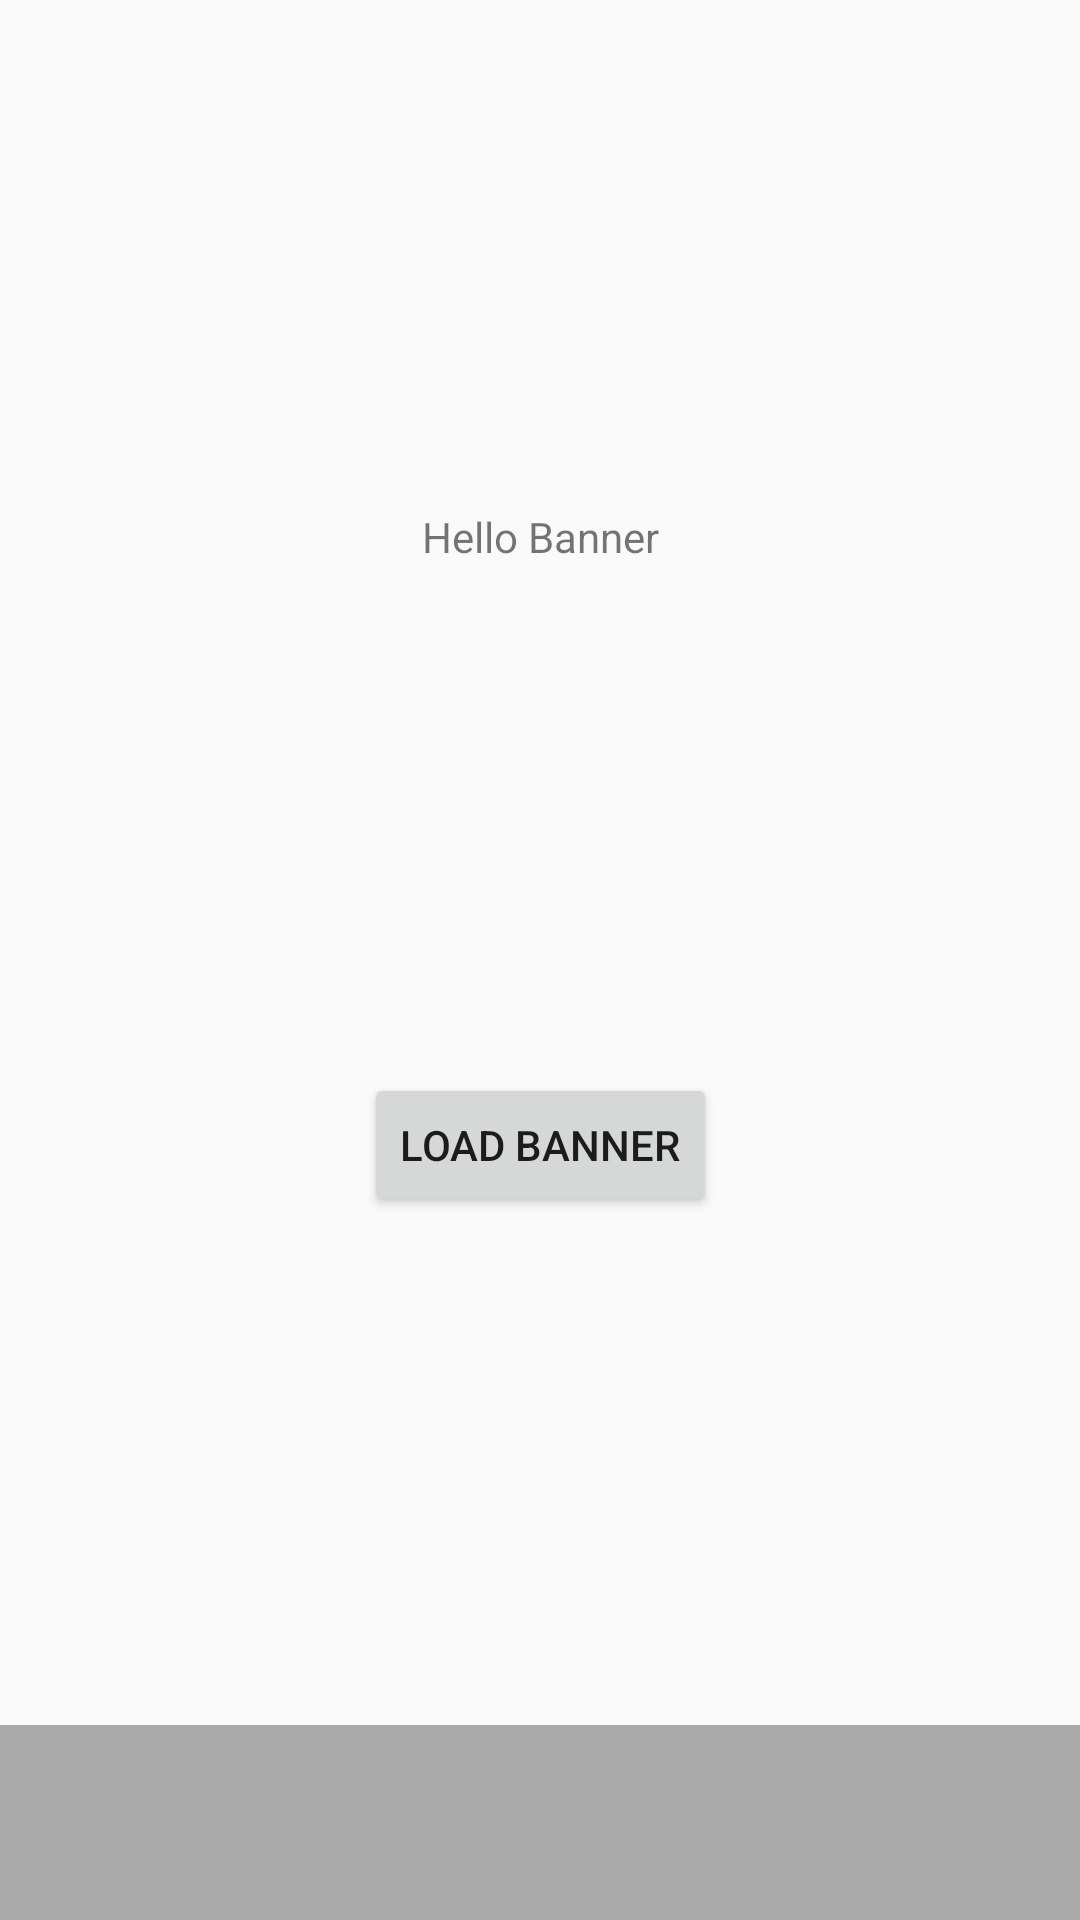

Reconstruct the res/layout file that produces this screen, plus the resources it refers to.
<!-- AndroidManifest.xml: application theme AppTheme -->
<!-- res/layout/activity_adaptive_banners.xml -->
<?xml version="1.0" encoding="utf-8"?>
<androidx.constraintlayout.widget.ConstraintLayout xmlns:android="http://schemas.android.com/apk/res/android"
    xmlns:app="http://schemas.android.com/apk/res-auto"
    xmlns:tools="http://schemas.android.com/tools"
    android:layout_width="match_parent"
    android:layout_height="match_parent"
    tools:context=".AdaptiveBanners">

    <TextView
        android:id="@+id/textView2"
        android:layout_width="wrap_content"
        android:layout_height="wrap_content"
        android:text="@string/hello_world"
        app:layout_constraintBottom_toTopOf="@+id/loadBanner"
        app:layout_constraintEnd_toEndOf="parent"
        app:layout_constraintHorizontal_bias="0.5"
        app:layout_constraintStart_toEndOf="@+id/loadBanner"
        app:layout_constraintStart_toStartOf="parent"
        app:layout_constraintTop_toTopOf="parent" />

    <Button
        android:id="@+id/loadBanner"
        android:layout_width="wrap_content"
        android:layout_height="wrap_content"
        android:text="Load Banner"
        app:layout_constraintBottom_toTopOf="@+id/ad_view_container"
        app:layout_constraintEnd_toEndOf="parent"
        app:layout_constraintHorizontal_bias="0.5"
        app:layout_constraintStart_toStartOf="parent"
        app:layout_constraintTop_toBottomOf="@+id/textView2" />

    <FrameLayout
        android:id="@+id/ad_view_container"
        android:layout_width="match_parent"
        android:layout_height="65dp"
        android:layout_alignParentBottom="true"
        android:layout_centerInParent="true"
        android:background="@android:color/darker_gray"
        app:layout_constraintBottom_toBottomOf="parent"
        app:layout_constraintEnd_toEndOf="parent"
        app:layout_constraintStart_toStartOf="parent" />
</androidx.constraintlayout.widget.ConstraintLayout>
<!-- resources referenced by this layout -->
<resources>
  <string name="hello_world">Hello Banner</string>
  <style name="AppTheme" parent="Theme.AppCompat.Light.DarkActionBar">
          
          <item name="colorPrimary">@color/colorPrimary</item>
          <item name="colorPrimaryDark">@color/colorPrimaryDark</item>
          <item name="colorAccent">@color/colorAccent</item>
      </style>
  <!-- not gathered from this repository: default colours our renderer supplied (Android Studio template values) -->
  <color name="colorPrimary">#FF6200EE</color>
  <color name="colorPrimaryDark">#FF3700B3</color>
  <color name="colorAccent">#FF03DAC5</color>
</resources>
